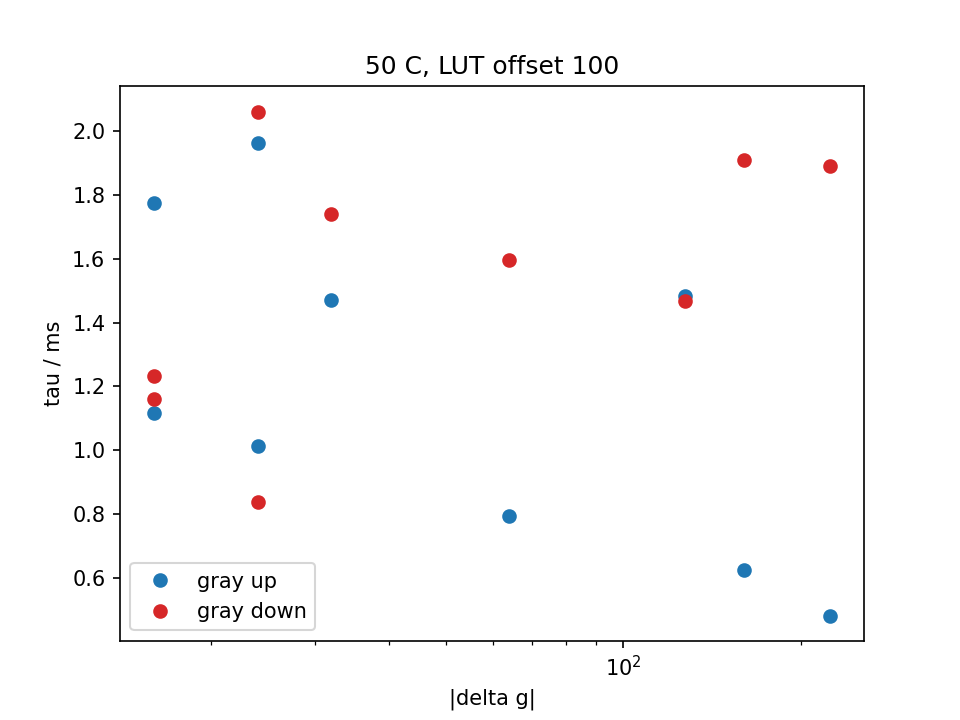

Values plotted in this chart, from the file beside it:
temp_C, lut_offset, n_shots, group, g_from, g_to, dg, direction, tau_ms, dtau_ms, delay_us, t10_90_ms, t0, fit_ok, note, theta_rad, step_V, noise_V, r2, ripple_V, ripple2_V
50, 100, 3, wrap, 16, 240, 224, up, 0.4811, 0.01623, -705.4, 0.0, 0.01868, 1, , -2.554, 0.1253, 0.004452, 0.9669, 0.0009299, 0.001669
50, 100, 3, wrap, 240, 16, -224, down, 1.89, 0.01032, -477.1, 5.799, 0.02773, 1, , -2.956, 0.169, 0.0008349, 0.9997, 0.001367, 0.0007465
50, 100, 3, extra, 16, 48, 32, up, 2.064, 0.04901, -775, 4.25, 0.03679, 1, , -3.12, 0.0632, 0.0003128, 0.9997, 0.001941, 0.001154
50, 100, 3, wrap, 48, 208, 160, up, 0.6253, 0.009619, -670.8, 0.8499, 0.04584, 1, , -2.505, 0.154, 0.002359, 0.9964, 0.0002355, 0.0006973
50, 100, 3, wrap, 208, 48, -160, down, 1.909, 0.01811, -665.7, 6.399, 0.05489, 1, , -2.771, 0.1705, 0.001045, 0.9994, 0.001174, 0.0007766
50, 100, 3, extra, 48, 14, -34, down, 2.064, 0.3614, -740.5, 4.1, 0.06395, 1, , -2.923, 0.07016, 0.0003066, 0.9997, 0.0008887, 0.0006741
50, 100, 3, step4@16, 14, 18, 4, up, 2.187, 0.386, -767.9, 1.6, 0.073, 0, step too small, 3.081, 0.004307, 9.303669969058068e-05, 0.9944, 0.0006422, 0.0006004
50, 100, 3, step4@16, 18, 14, -4, down, 1.395, 0.1627, -524.6, 3.4, 0.08205, 0, step too small, -0.6913, 0.003938, 0.0001035, 0.9925, 0.0005723, 0.0005638
50, 100, 3, extra, 14, 12, -2, down, 4.245, 11.69, 4548, 1.35, 0.09111, 0, step too small, 1.317, 0.001944, 8.789673820169229e-05, 0.9817, 0.0005367, 0.000492
50, 100, 3, step8@16, 12, 20, 8, up, 2.156, 0.1857, -722.2, 3.5, 0.1002, 0, step too small, 3.103, 0.009182, 0.0001225, 0.998, 0.0006763, 0.0006441
50, 100, 3, step8@16, 20, 12, -8, down, 2.126, 0.5583, -825, 3, 0.1092, 0, step too small, -2.986, 0.009203, 0.0001272, 0.9974, 0.0005704, 0.0005179
50, 100, 3, extra, 12, 8, -4, down, 7.514, 114.9, -975, 3.3, 0.1183, 0, step too small, -1.981, 0.009311, 6.774081291636196e-05, 0.9994, 0.0004131, 0.0004194
50, 100, 3, step16@16, 8, 24, 16, up, 1.775, 0.06841, -812.8, 4.35, 0.01917, 1, , 3.072, 0.01693, 0.0002063, 0.9984, 0.0008478, 0.0007009
50, 100, 3, step16@16, 24, 8, -16, down, 1.233, 0.0282, -794.4, 4.2, 0.02822, 1, , -1.008, 0.01729, 0.0001278, 0.9993, 0.0006189, 0.0005
50, 100, 3, extra, 8, 4, -4, down, 1.916, 0.2503, -822.8, 1.5, 0.03727, 0, step too small, -0.3962, 0.003276, 7.248870477938019e-05, 0.9939, 0.000395, 0.0003357
50, 100, 3, step24@16, 4, 28, 24, up, 1.964, 0.03824, -855.8, 3.5, 0.04633, 1, , 3.112, 0.02779, 0.0001805, 0.9996, 0.0009843, 0.0007337
50, 100, 3, step24@16, 28, 4, -24, down, 2.062, 1.282, -769.9, 3.4, 0.05538, 1, , -2.868, 0.02975, 0.0001427, 0.9997, 0.0005311, 0.000423
50, 100, 3, extra, 4, 126, 122, up, 1.593, 0.02503, -609.4, 0.35, 0.06443, 1, , -2.268, 0.1553, 0.001248, 0.9988, 0.001037, 0.0009052
50, 100, 3, step4@128, 126, 130, 4, up, 1.227, 0.1464, -785.2, 0.25, 0.07349, 0, step too small, -0.6422, 0.007882, 0.0001656, 0.9932, 0.001349, 0.0013
50, 100, 3, step4@128, 130, 126, -4, down, 1.372, 0.104, -751.9, 2, 0.08254, 0, step too small, -0.6284, 0.007778, 0.0001223, 0.9966, 0.001289, 0.001214
50, 100, 3, extra, 126, 124, -2, down, 1.131, 0.1725, -736.6, 0.0, 0.09159, 0, step too small, -0.5757, 0.004011, 0.0001431, 0.9818, 0.001288, 0.001177
50, 100, 3, step8@128, 124, 132, 8, up, 0.8765, 0.03993, -738.4, 1.1, 0.1006, 0, step too small, -2.649, 0.01303, 0.0002022, 0.9963, 0.001442, 0.001353
50, 100, 3, step8@128, 132, 124, -8, down, 1.1, 0.05103, -743.1, 0.7499, 0.1097, 0, step too small, -2.348, 0.01429, 0.000118, 0.9989, 0.001296, 0.001138
50, 100, 3, extra, 124, 120, -4, down, 1.184, 0.1166, -842.1, 1.5, 0.1188, 0, step too small, -0.3766, 0.006603, 0.0001646, 0.9903, 0.001152, 0.0009861
50, 100, 3, step16@128, 120, 136, 16, up, 1.116, 0.01449, -761.4, 1.6, 0.1278, 1, , -2.399, 0.03061, 0.0001214, 0.9998, 0.001566, 0.001441
50, 100, 3, step16@128, 136, 120, -16, down, 1.161, 0.09319, -713.8, 2.05, 0.01888, 1, , -2.505, 0.03238, 0.0002405, 0.9992, 0.001416, 0.001276
50, 100, 3, extra, 120, 116, -4, down, 1.144, 0.06305, -703, 1.45, 0.02793, 0, step too small, -0.3408, 0.007328, 9.895538209413463e-05, 0.9975, 0.001164, 0.001129
50, 100, 3, step24@128, 116, 140, 24, up, 1.014, 0.008337, -751.2, 1.6, 0.03699, 1, , -2.314, 0.05153, 0.0001466, 0.9999, 0.001761, 0.001655
50, 100, 3, step24@128, 140, 116, -24, down, 0.8383, 0.009523, -753.4, 2, 0.04604, 1, , -0.8649, 0.04674, 0.0001942, 0.9997, 0.001251, 0.001139
50, 100, 3, extra, 116, 48, -68, down, 5.496, 1.298, 165.1, 3.55, 0.05509, 0, tau too long or short, 2.333, 0.1608, 0.002499, 0.998, 0.0005031, 0.0008471
50, 100, 3, step32@64, 48, 80, 32, up, 1.47, 0.09854, -707.7, 2.35, 0.06414, 1, , -2.637, 0.06716, 0.000321, 0.9997, 0.001034, 0.0009237
50, 100, 3, step32@64, 80, 48, -32, down, 1.74, 0.02708, -603.2, 3.35, 0.0732, 1, , -2.615, 0.06691, 0.0002051, 0.9999, 0.001575, 0.001233
50, 100, 3, extra, 48, 32, -16, down, 2.265, 0.2425, -750.7, 4.2, 0.08225, 1, , 3.024, 0.0402, 0.0001833, 0.9997, 0.001365, 0.001132
50, 100, 3, step64@64, 32, 96, 64, up, 0.7948, 0.02034, -867.5, 1.65, 0.09131, 1, , 2.337, 0.1203, 0.0005076, 0.9997, 0.0003619, 0.0004325
50, 100, 3, step64@64, 96, 32, -64, down, 1.595, 0.01851, -557.5, 4.05, 0.1004, 1, , -2.531, 0.1138, 0.0003456, 0.9999, 0.001383, 0.001034
50, 100, 3, extra, 32, 0, -32, down, 2.547, 0.1315, -782.1, 3.35, 0.1094, 1, , -3.068, 0.04709, 0.0002075, 0.9997, 0.0005194, 0.0004177
50, 100, 3, step127@64, 0, 127, 127, up, 1.484, 0.01989, -602.2, 0.15, 0.1185, 1, , -2.17, 0.1552, 0.001315, 0.9986, 0.001289, 0.001151
50, 100, 3, step127@64, 127, 0, -127, down, 1.467, 0.006455, -710.1, 3.2, 0.1275, 1, , -2.185, 0.1688, 0.0006682, 0.9999, 0.0008896, 0.0006557
